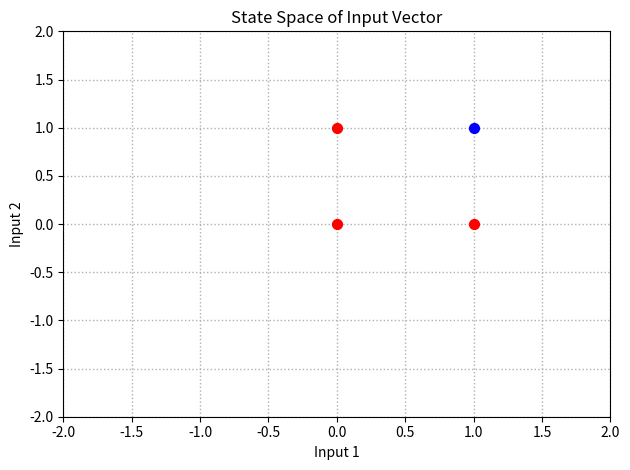

Write Python code to recreate this figure.
# import libs
import matplotlib.pyplot as plt

fig = plt.figure()

plt.scatter(0, 0, s=50, color="red", zorder=3)
plt.scatter(0, 1, s=50, color="red", zorder=3)
plt.scatter(1, 0, s=50, color="red", zorder=3)
plt.scatter(1, 1, s=50, color="blue", zorder=3)

plt.xlim(-2, 2)
plt.ylim(-2, 2)

plt.xlabel("Input 1")
plt.ylabel("Input 2")
plt.title("State Space of Input Vector")

plt.grid(True, linewidth=1, linestyle=":")
plt.tight_layout()

plt.show()